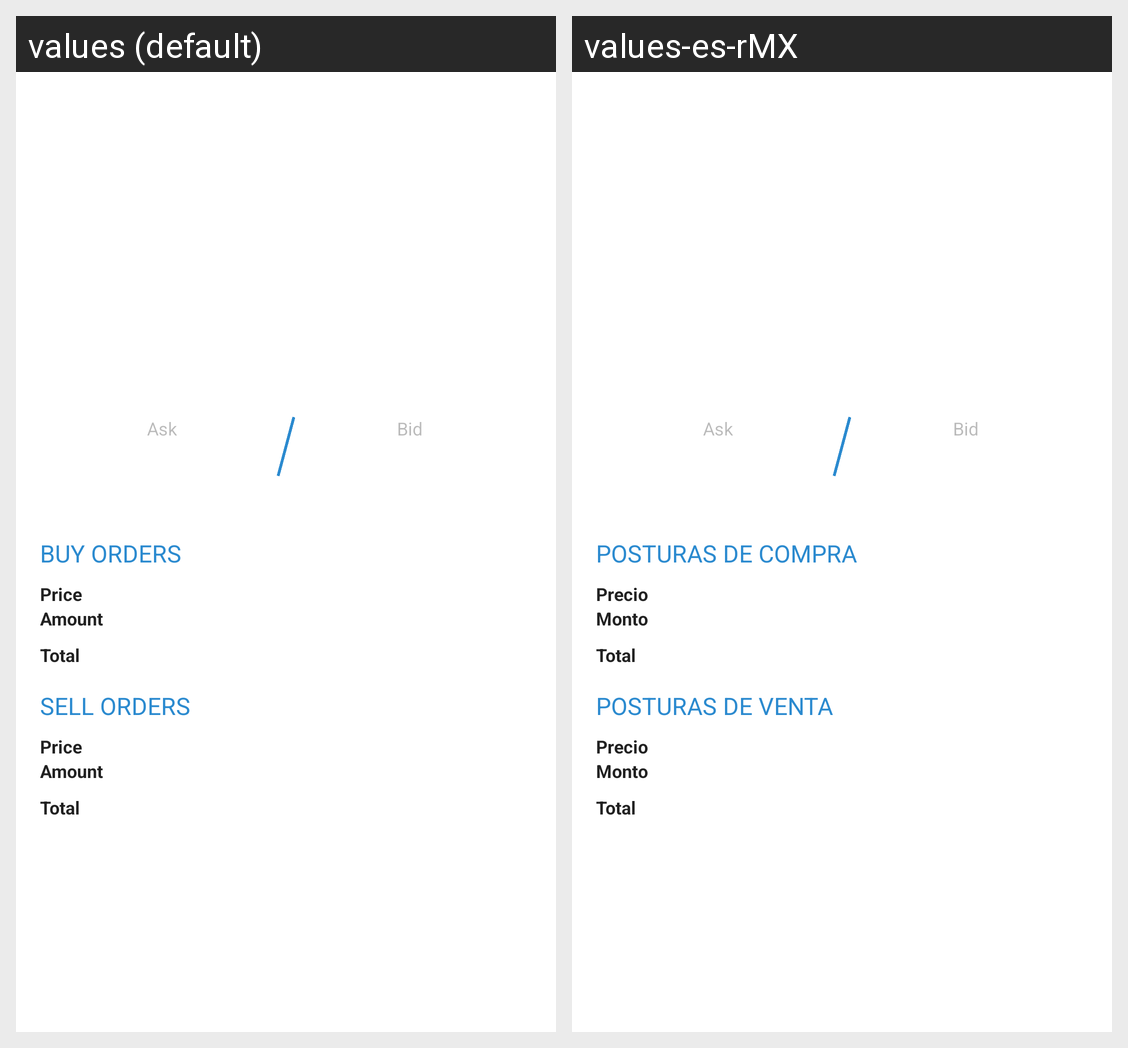

Translations of the strings shown on this Android screen, per locale in the grid:
Android screen res/layout/fragment_book_details.xml rendered under 2 locales, left to right: values (default), values-es-rMX. Device: Nexus 5 (rendered at 1080×1920; each locale shown at half size, 540×960, under a caption strip naming it); theme Theme.CryptoChallenge.
Strings drawn on this screen, with the default value and each locale's value (text and hints the layout hard-codes, and strings that could not be matched under every locale, appear in the picture but are not listed):

ask
  values: Ask
  values-es-rMX: Ask

bid
  values: Bid
  values-es-rMX: Bid

buy_orders
  values: Buy Orders
  values-es-rMX: Posturas de Compra

sell_orders
  values: Sell Orders
  values-es-rMX: Posturas de Venta

price
  values: Price
  values-es-rMX: Precio

amount
  values: Amount
  values-es-rMX: Monto

total
  values: Total
  values-es-rMX: Total
